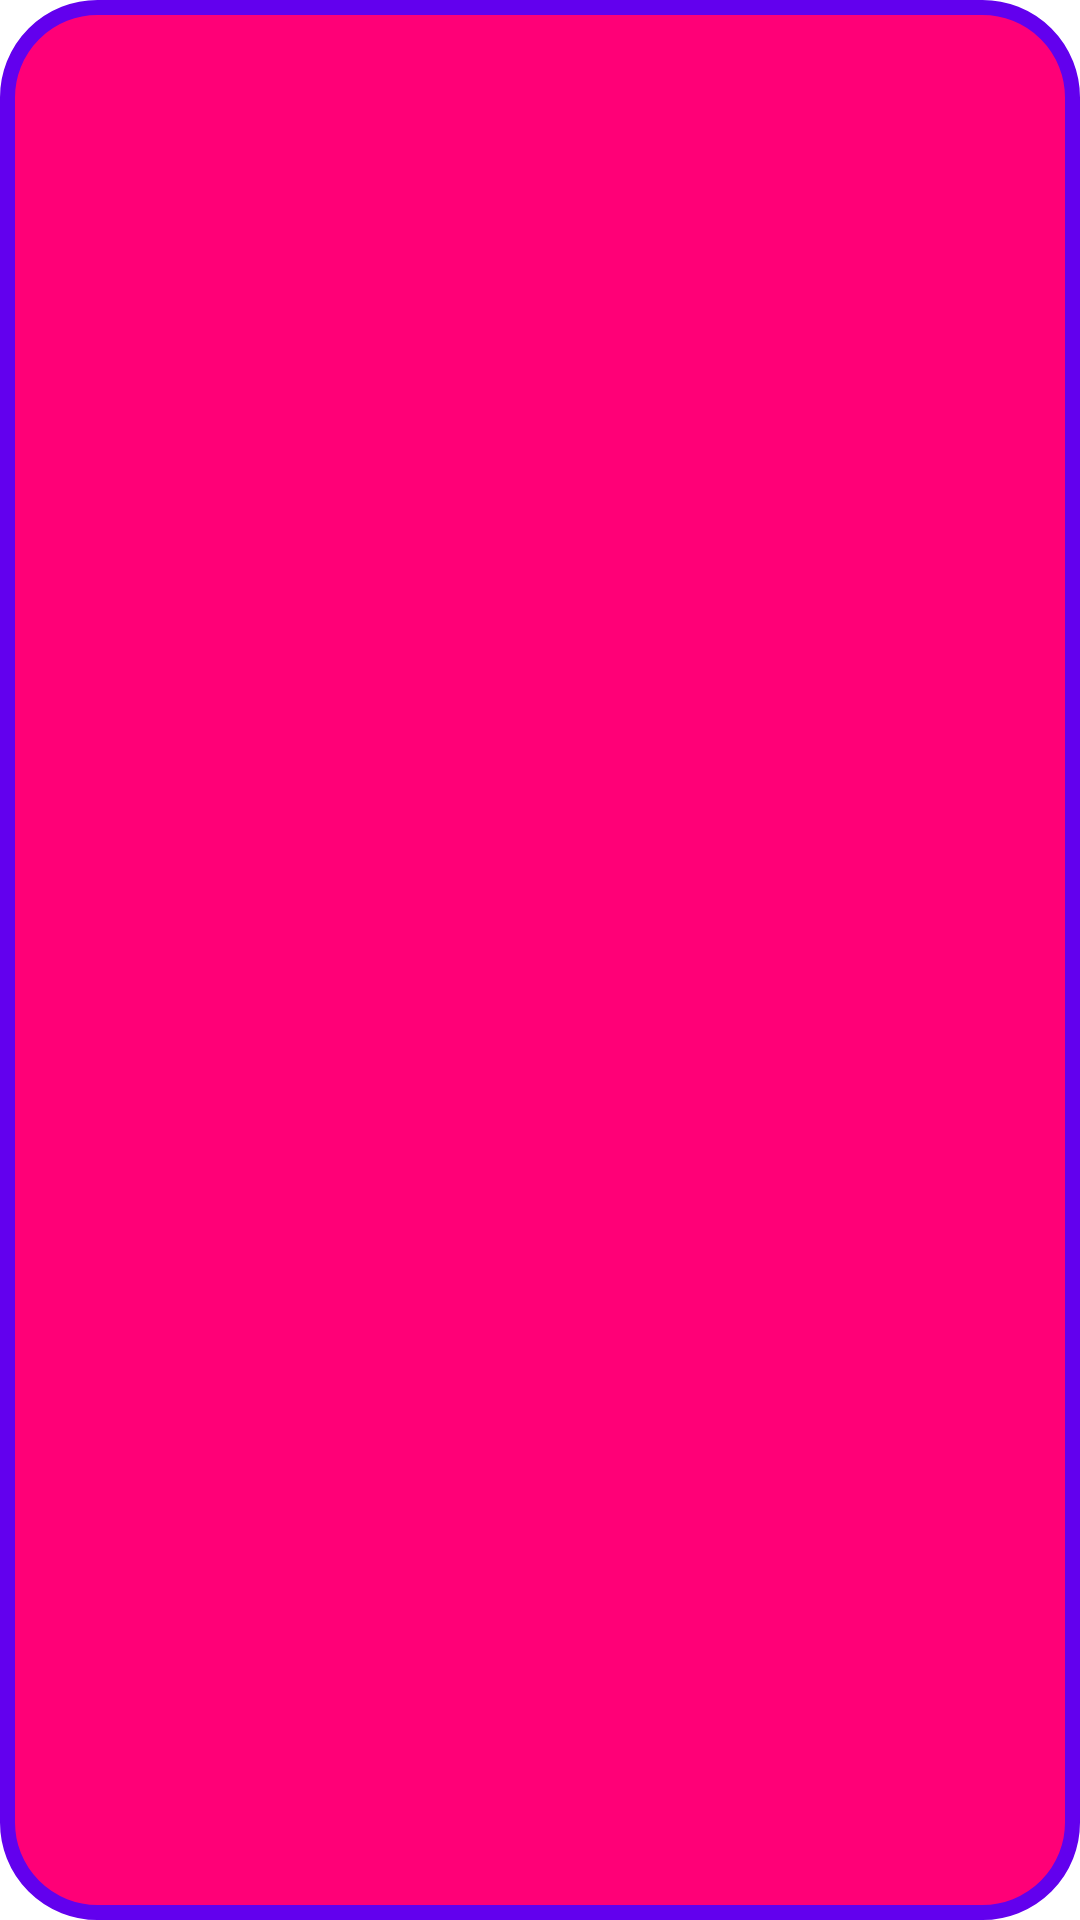

The Android layout XML behind this screen, and the referenced resources:
<!-- AndroidManifest.xml: application theme Theme.Android_shape_graphics -->
<!-- res/layout/activity_main2.xml -->
<?xml version="1.0" encoding="utf-8"?>
<LinearLayout xmlns:android="http://schemas.android.com/apk/res/android"
        xmlns:tools="http://schemas.android.com/tools"
        xmlns:app="http://schemas.android.com/apk/res-auto"
        android:layout_width="match_parent"
        android:layout_height="match_parent"
        tools:context=".MainActivity2"
        android:orientation="vertical"
        android:gravity="center">

    <View
            android:layout_width="wrap_content"
            android:layout_height="wrap_content"
            android:background="@drawable/shape1" />

</LinearLayout>
<!-- resources referenced by this layout -->
<resources>
  <!-- drawable shape1 (drawable) -->
  <?xml version="1.0" encoding="utf-8"?>
  <shape xmlns:android="http://schemas.android.com/apk/res/android">
  
      <solid android:color="#ff0077" />
      <corners android:radius="30dp" />
  
      <stroke
              android:color="@color/design_default_color_primary"
              android:width="5dp" />
  
  
  
  </shape>
  <style name="Theme.Android_shape_graphics" parent="Theme.MaterialComponents.DayNight.DarkActionBar">
          
          <item name="colorPrimary">@color/purple_500</item>
          <item name="colorPrimaryVariant">@color/purple_700</item>
          <item name="colorOnPrimary">@color/white</item>
          
          <item name="colorSecondary">@color/teal_200</item>
          <item name="colorSecondaryVariant">@color/teal_700</item>
          <item name="colorOnSecondary">@color/black</item>
          
          <item name="android:statusBarColor" tools:targetApi="l">?attr/colorPrimaryVariant</item>
          
      </style>
  <!-- not gathered from this repository: default colours our renderer supplied (Android Studio template values) -->
  <color name="purple_500">#FF6200EE</color>
  <color name="purple_700">#FF3700B3</color>
  <color name="teal_200">#FF03DAC5</color>
  <color name="teal_700">#FF018786</color>
  <color name="black">#FF000000</color>
  <color name="white">#FFFFFFFF</color>
</resources>
